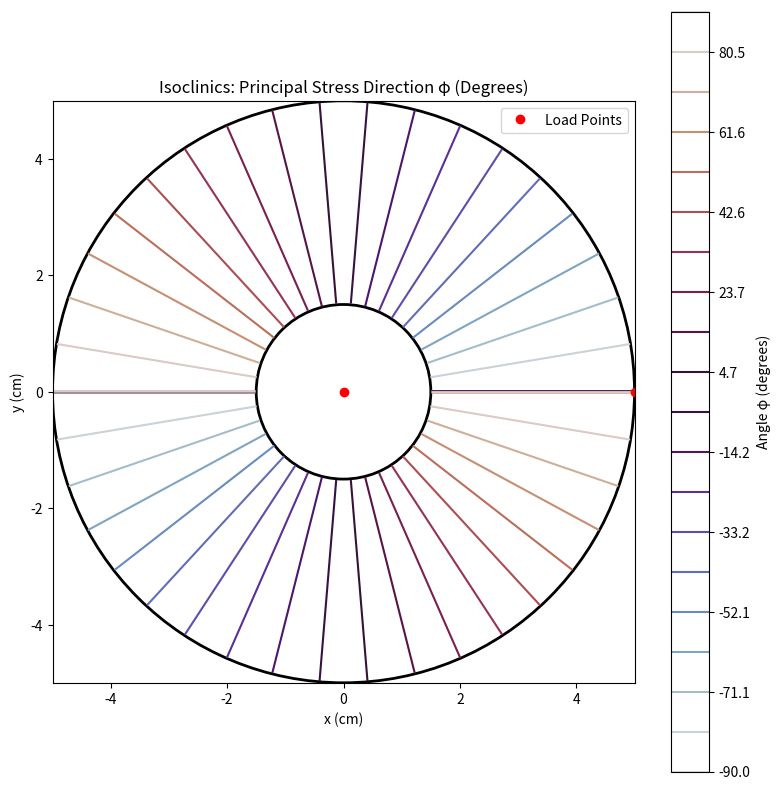

Here is the Python script that generated this plot:
import numpy as np
import matplotlib.pyplot as plt

# Geometry
outer_radius = 5.0  # cm
inner_radius = 1.5  # cm
N = 400  # Grid resolution

# Coordinate grid
x = np.linspace(-outer_radius, outer_radius, N)
y = np.linspace(-outer_radius, outer_radius, N)
X, Y = np.meshgrid(x, y)
R = np.sqrt(X**2 + Y**2)
mask = (R >= inner_radius) & (R <= outer_radius)

# Dipole-like stress field (approximate from opposing point forces)
F = 1.0  # Arbitrary unit force
epsilon = 0.1  # Regularization
sigma_xx = np.zeros_like(R)
sigma_yy = np.zeros_like(R)
tau_xy = np.zeros_like(R)
sigma_xx[mask] = -F * (X[mask]**2 - Y[mask]**2) / (R[mask]**4 + epsilon)
sigma_yy[mask] = F * (X[mask]**2 - Y[mask]**2) / (R[mask]**4 + epsilon)
tau_xy[mask] = -2 * F * X[mask] * Y[mask] / (R[mask]**4 + epsilon)

# Principal stress angle (in degrees)
phi = 0.5 * np.arctan2(2 * tau_xy, sigma_xx - sigma_yy)
phi_deg = np.degrees(phi)
phi_deg[~mask] = np.nan

phi_degrees = phi_deg

# Plot isoclinics with degrees
fig, ax = plt.subplots(figsize=(8, 8))
num_isoclinics = 20
levels = np.linspace(-90, 90, num_isoclinics)
isoclinic_lines = ax.contour(X, Y, phi_degrees, levels=levels, cmap='twilight')

# Add inner and outer disc boundaries
ax.add_artist(plt.Circle((0, 0), inner_radius, color='black', fill=False, linewidth=2))
ax.add_artist(plt.Circle((0, 0), outer_radius, color='black', fill=False, linewidth=2))

# Add point load markers at x = 0 and x = R, y = 0
ax.plot([0, outer_radius], [0, 0], 'ro', label='Load Points')

# Formatting
ax.set_aspect('equal')
ax.set_title("Isoclinics: Principal Stress Direction φ (Degrees)")
ax.set_xlabel("x (cm)")
ax.set_ylabel("y (cm)")
plt.colorbar(isoclinic_lines, ax=ax, label='Angle φ (degrees)')
plt.tight_layout()
plt.legend()
plt.show()